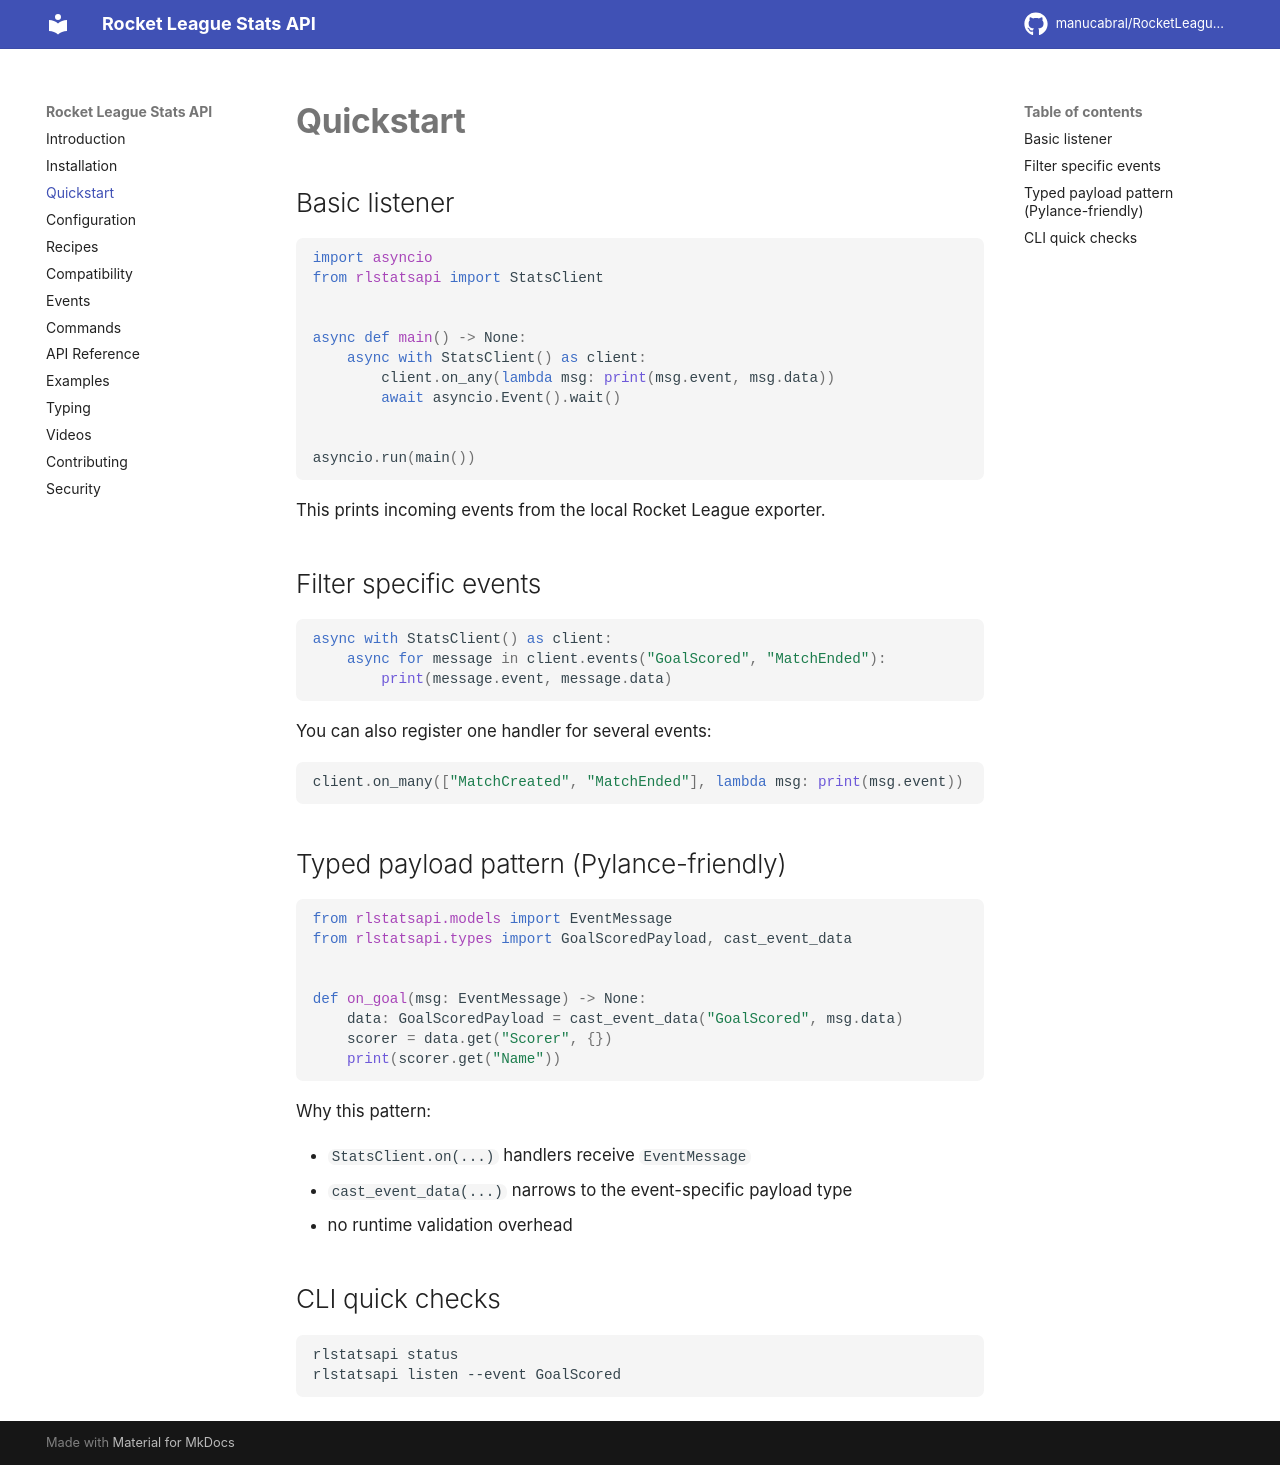

repository: manucabral/rlstatsapi · page: quickstart/index.html · generator: mkdocs

# Quickstart

## Basic listener

```python
import asyncio
from rlstatsapi import StatsClient


async def main() -> None:
    async with StatsClient() as client:
        client.on_any(lambda msg: print(msg.event, msg.data))
        await asyncio.Event().wait()


asyncio.run(main())
```

This prints incoming events from the local Rocket League exporter.

## Filter specific events

```python
async with StatsClient() as client:
    async for message in client.events("GoalScored", "MatchEnded"):
        print(message.event, message.data)
```

You can also register one handler for several events:

```python
client.on_many(["MatchCreated", "MatchEnded"], lambda msg: print(msg.event))
```

## Typed payload pattern (Pylance-friendly)

```python
from rlstatsapi.models import EventMessage
from rlstatsapi.types import GoalScoredPayload, cast_event_data


def on_goal(msg: EventMessage) -> None:
    data: GoalScoredPayload = cast_event_data("GoalScored", msg.data)
    scorer = data.get("Scorer", {})
    print(scorer.get("Name"))
```

Why this pattern:

- `StatsClient.on(...)` handlers receive `EventMessage`
- `cast_event_data(...)` narrows to the event-specific payload type
- no runtime validation overhead

## CLI quick checks

```bash
rlstatsapi status
rlstatsapi listen --event GoalScored
```
